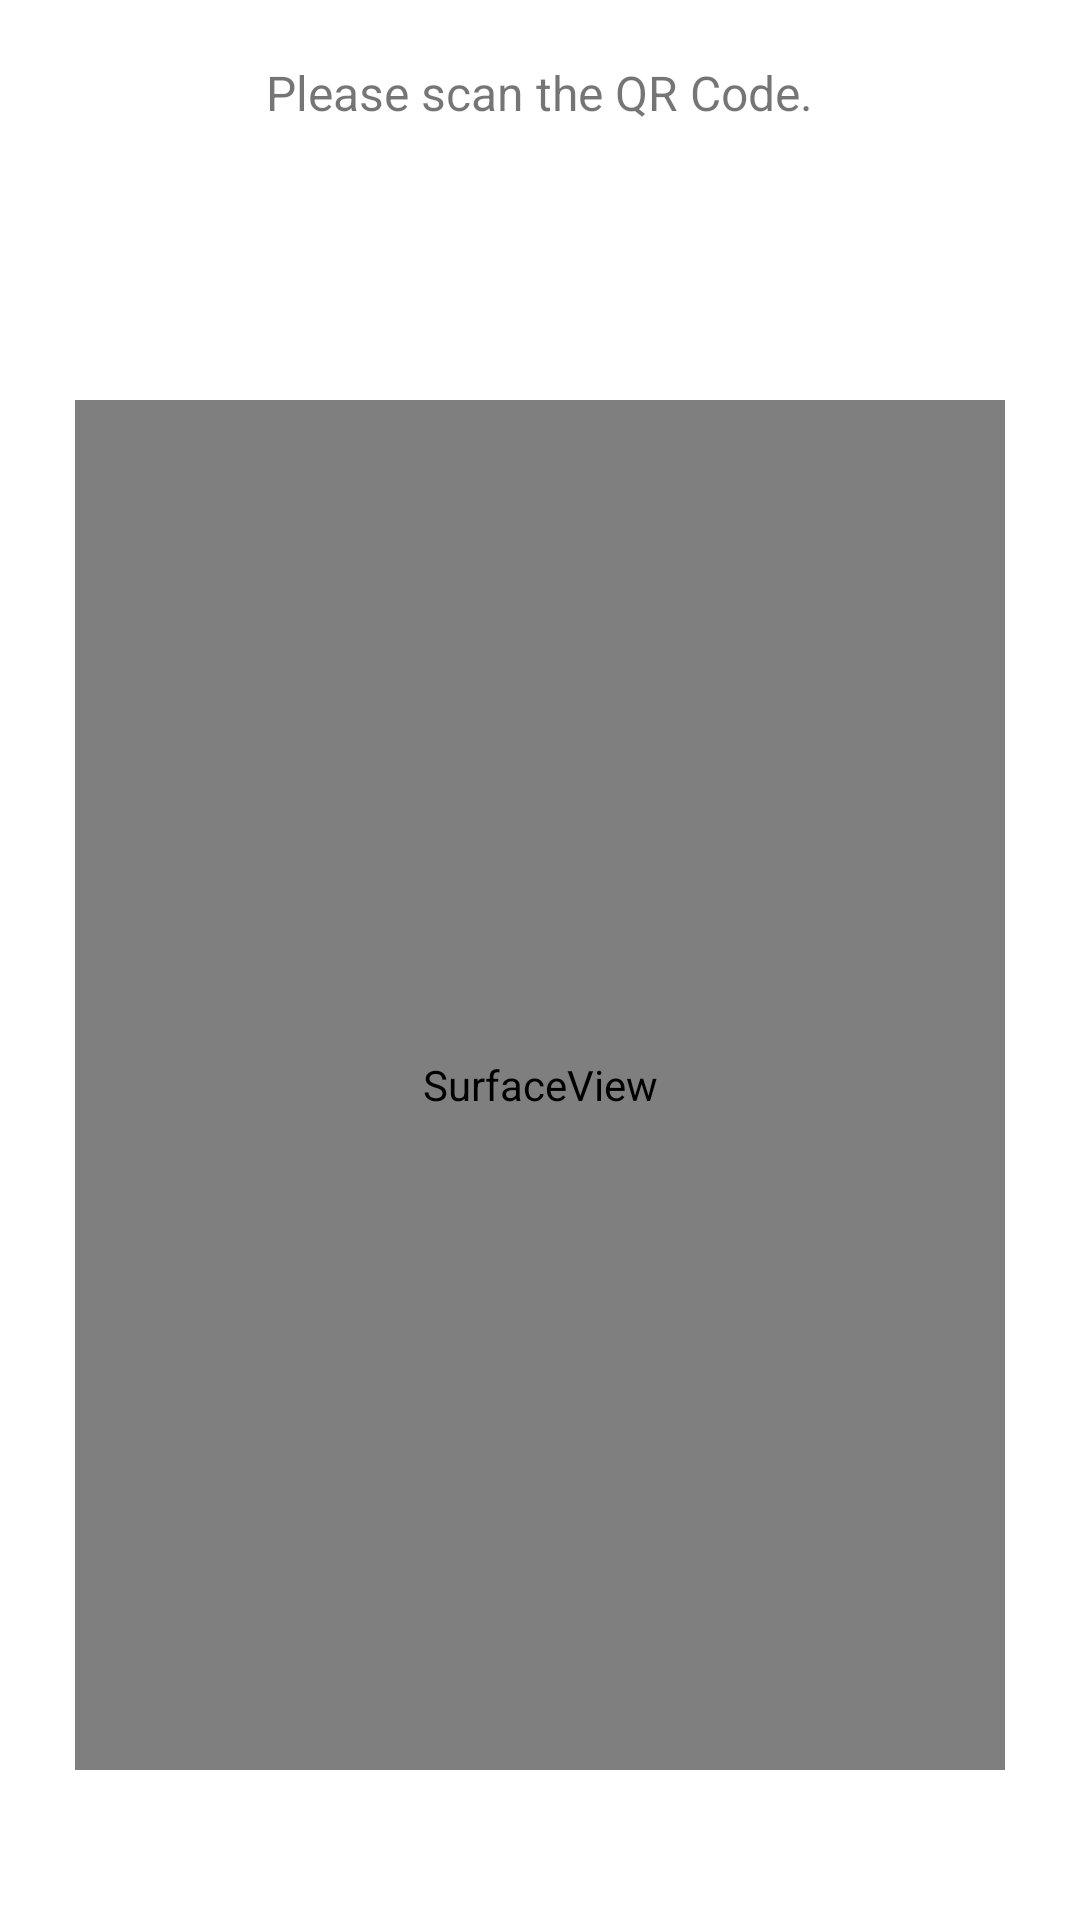

Produce the Android XML layout that renders to this screen, including the resource entries it uses.
<!-- AndroidManifest.xml: application theme AppTheme -->
<!-- res/layout/fragment_scan.xml -->
<?xml version="1.0" encoding="utf-8"?>
<LinearLayout
    xmlns:android="http://schemas.android.com/apk/res/android"
    android:id="@+id/fragment_scan"
    android:layout_width="match_parent"
    android:layout_height="match_parent"
    android:orientation="vertical">

    <com.google.android.material.textview.MaterialTextView
        android:id="@+id/text_pleaseScan"
        android:layout_width="wrap_content"
        android:layout_height="wrap_content"
        android:layout_gravity="center_horizontal"
        android:text="@string/please_scan_qr_code"
        android:layout_marginTop="20dp"
        android:textSize="16sp"/>

    <com.google.android.material.textview.MaterialTextView
        android:id="@+id/text_scanResult"
        android:layout_width="wrap_content"
        android:layout_height="wrap_content"
        android:layout_gravity="center_horizontal"
        android:layout_marginTop="20dp"
        android:textSize="16sp" />

    
    <LinearLayout
        android:id="@+id/layout_scannerSurface"
        android:layout_width="match_parent"
        android:layout_marginStart="25dp"
        android:layout_marginEnd="25dp"
        android:layout_marginTop="50dp"
        android:orientation="vertical"
        android:layout_marginBottom="50dp"
        android:layout_height="match_parent">

        <SurfaceView
            android:id="@+id/surface_scanner"
            android:layout_width="match_parent"
            android:layout_height="match_parent"/>

    </LinearLayout>


</LinearLayout>
<!-- resources referenced by this layout -->
<resources>
  <string name="please_scan_qr_code">Please scan the QR Code.</string>
  <style name="AppTheme" parent="Theme.MaterialComponents.Light">
          
          <item name="colorPrimary">@color/colorPrimary</item>
          <item name="colorPrimaryDark">@color/colorPrimaryDark</item>
          <item name="colorAccent">@color/colorAccent</item>
      </style>
  <color name="colorPrimary">#008577</color>
  <color name="colorPrimaryDark">#00574B</color>
  <color name="colorAccent">#D81B60</color>
</resources>
